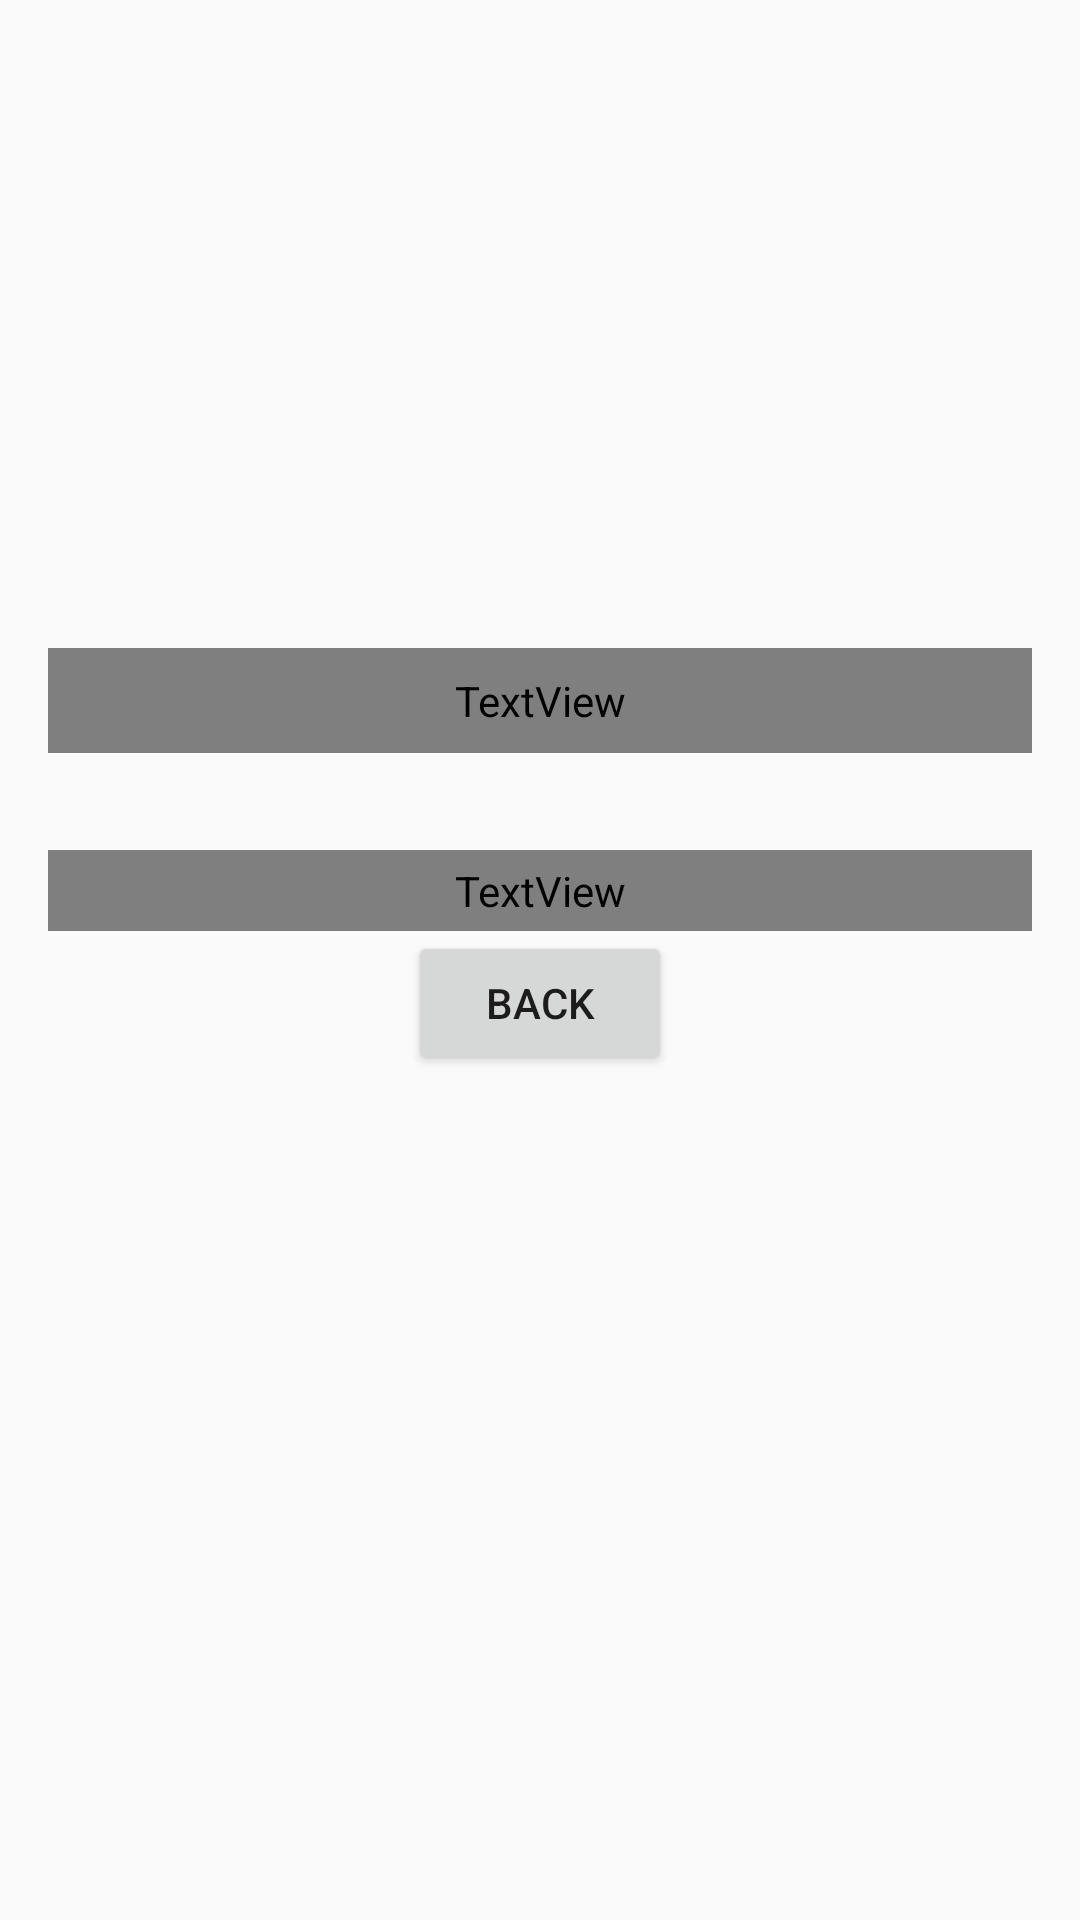

Produce the Android XML layout that renders to this screen, including the resource entries it uses.
<!-- AndroidManifest.xml: activity theme Theme.RickAndMorty -->
<!-- res/layout/activity_profile.xml -->
<?xml version="1.0" encoding="utf-8"?>
<LinearLayout xmlns:android="http://schemas.android.com/apk/res/android"
    xmlns:tools="http://schemas.android.com/tools"
    android:layout_width="match_parent"
    android:layout_height="match_parent"
    android:orientation="vertical"
    android:padding="16dp"
    tools:context="ProfileActivity">


    <ImageView
        android:id="@+id/characterAvatar"
        android:layout_width="200dp"
        android:layout_height="200dp"
        android:layout_gravity="center"
        android:scaleType="centerCrop" />

    <TextView
        android:id="@+id/characterName"
        android:layout_width="match_parent"
        android:layout_height="wrap_content"
        android:textSize="22sp"
        android:textStyle="bold"
        android:fontFamily="@font/rowdies"
        android:padding="8dp"
        android:textAlignment="center" />


    <TextView
        android:id="@+id/characterSpecies"
        android:layout_width="match_parent"
        android:layout_height="wrap_content"
        android:textSize="18sp"
        android:padding="4dp"
        android:textAlignment="center" />


    <TextView
        android:id="@+id/characterStatus"
        android:layout_width="match_parent"
        android:layout_height="wrap_content"
        android:textSize="18sp"
        android:padding="4dp"
        android:fontFamily="@font/rowdies"
        android:textAlignment="center" />


    <Button
        android:id="@+id/backButton"
        android:layout_width="wrap_content"
        android:layout_height="wrap_content"
        android:text="Back"
        android:layout_gravity="center"
        android:padding="8dp" />

</LinearLayout>
<!-- resources referenced by this layout -->
<resources>
  <style name="Theme.RickAndMorty" parent="android:Theme.Material.Light.NoActionBar" />
</resources>
